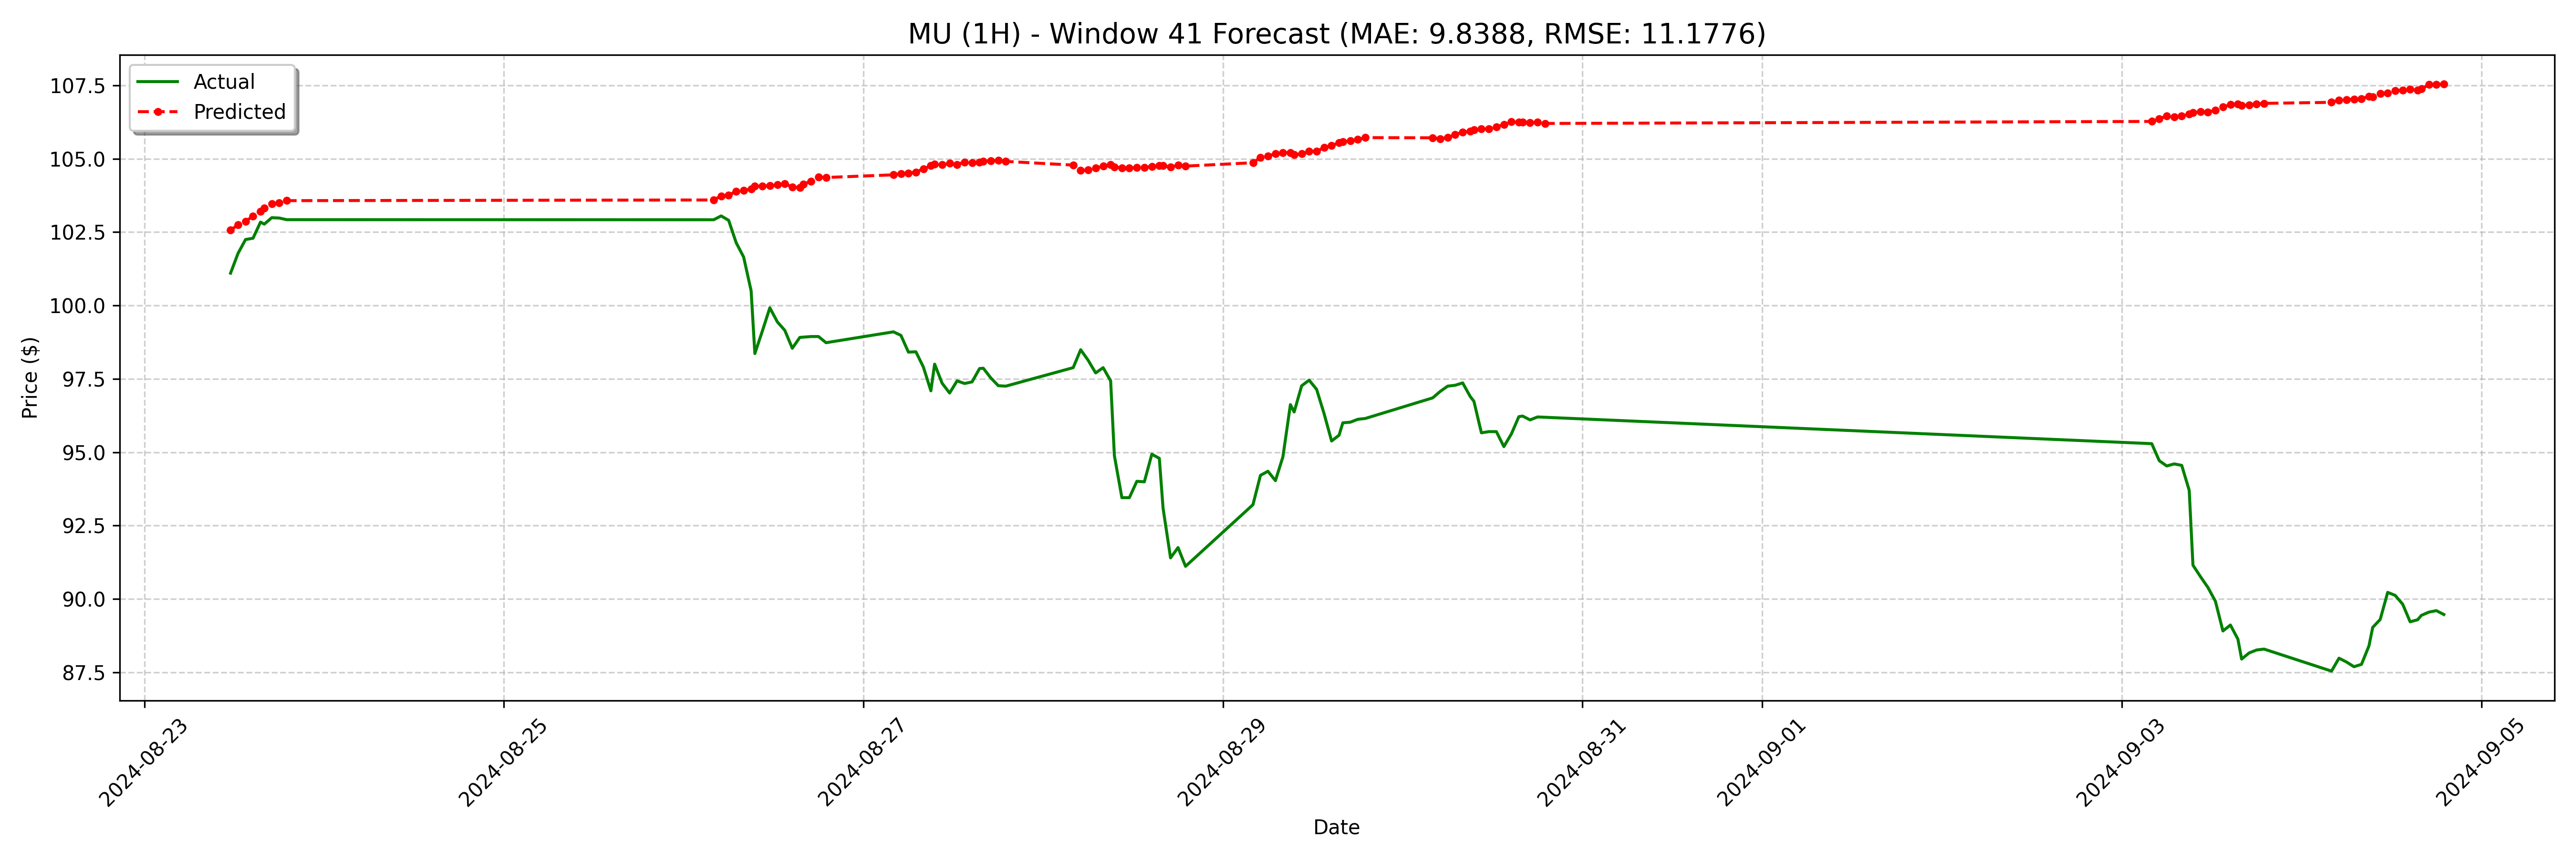

Source data for this figure (header and first rows):
date, actual, forecast
2024-08-23 11:30:00-04:00, 101.1, 102.6
2024-08-23 12:30:00-04:00, 101.8, 102.7
2024-08-23 13:30:00-04:00, 102.2, 102.9
2024-08-23 14:30:00-04:00, 102.3, 103
2024-08-23 15:30:00-04:00, 102.8, 103.2
2024-08-23 16:00:00-04:00, 102.8, 103.3
2024-08-23 17:00:00-04:00, 103, 103.5
2024-08-23 18:00:00-04:00, 103, 103.5
2024-08-23 19:00:00-04:00, 102.9, 103.6
2024-08-26 04:00:00-04:00, 102.9, 103.6
2024-08-26 05:00:00-04:00, 103, 103.7
2024-08-26 06:00:00-04:00, 102.9, 103.8
2024-08-26 07:00:00-04:00, 102.1, 103.9
2024-08-26 08:00:00-04:00, 101.7, 103.9
2024-08-26 09:00:00-04:00, 100.5, 104
2024-08-26 09:30:00-04:00, 98.36, 104.1
2024-08-26 10:30:00-04:00, 99.13, 104.1
2024-08-26 11:30:00-04:00, 99.92, 104.1
2024-08-26 12:30:00-04:00, 99.44, 104.1
2024-08-26 13:30:00-04:00, 99.15, 104.2
2024-08-26 14:30:00-04:00, 98.54, 104
2024-08-26 15:30:00-04:00, 98.91, 104
2024-08-26 16:00:00-04:00, 98.92, 104.1
2024-08-26 17:00:00-04:00, 98.94, 104.2
2024-08-26 18:00:00-04:00, 98.94, 104.4
2024-08-26 19:00:00-04:00, 98.73, 104.4
2024-08-27 04:00:00-04:00, 99.1, 104.5
2024-08-27 05:00:00-04:00, 98.98, 104.5
2024-08-27 06:00:00-04:00, 98.41, 104.5
2024-08-27 07:00:00-04:00, 98.42, 104.5
2024-08-27 08:00:00-04:00, 97.9, 104.7
2024-08-27 09:00:00-04:00, 97.09, 104.8
2024-08-27 09:30:00-04:00, 98.0, 104.8
2024-08-27 10:30:00-04:00, 97.35, 104.8
2024-08-27 11:30:00-04:00, 97.02, 104.8
2024-08-27 12:30:00-04:00, 97.43, 104.8
2024-08-27 13:30:00-04:00, 97.34, 104.9
2024-08-27 14:30:00-04:00, 97.39, 104.9
2024-08-27 15:30:00-04:00, 97.85, 104.9
2024-08-27 16:00:00-04:00, 97.86, 104.9
2024-08-27 17:00:00-04:00, 97.53, 104.9
2024-08-27 18:00:00-04:00, 97.27, 104.9
2024-08-27 19:00:00-04:00, 97.25, 104.9
2024-08-28 04:00:00-04:00, 97.88, 104.8
2024-08-28 05:00:00-04:00, 98.49, 104.6
2024-08-28 06:00:00-04:00, 98.13, 104.6
2024-08-28 07:00:00-04:00, 97.7, 104.7
2024-08-28 08:00:00-04:00, 97.88, 104.7
2024-08-28 09:00:00-04:00, 97.43, 104.8
2024-08-28 09:30:00-04:00, 94.88, 104.7
2024-08-28 10:30:00-04:00, 93.45, 104.7
2024-08-28 11:30:00-04:00, 93.45, 104.7
2024-08-28 12:30:00-04:00, 94.01, 104.7
2024-08-28 13:30:00-04:00, 93.99, 104.7
2024-08-28 14:30:00-04:00, 94.93, 104.7
2024-08-28 15:30:00-04:00, 94.79, 104.8
2024-08-28 16:00:00-04:00, 93.09, 104.8
2024-08-28 17:00:00-04:00, 91.4, 104.7
2024-08-28 18:00:00-04:00, 91.75, 104.8
2024-08-28 19:00:00-04:00, 91.11, 104.7
... 68 more rows
